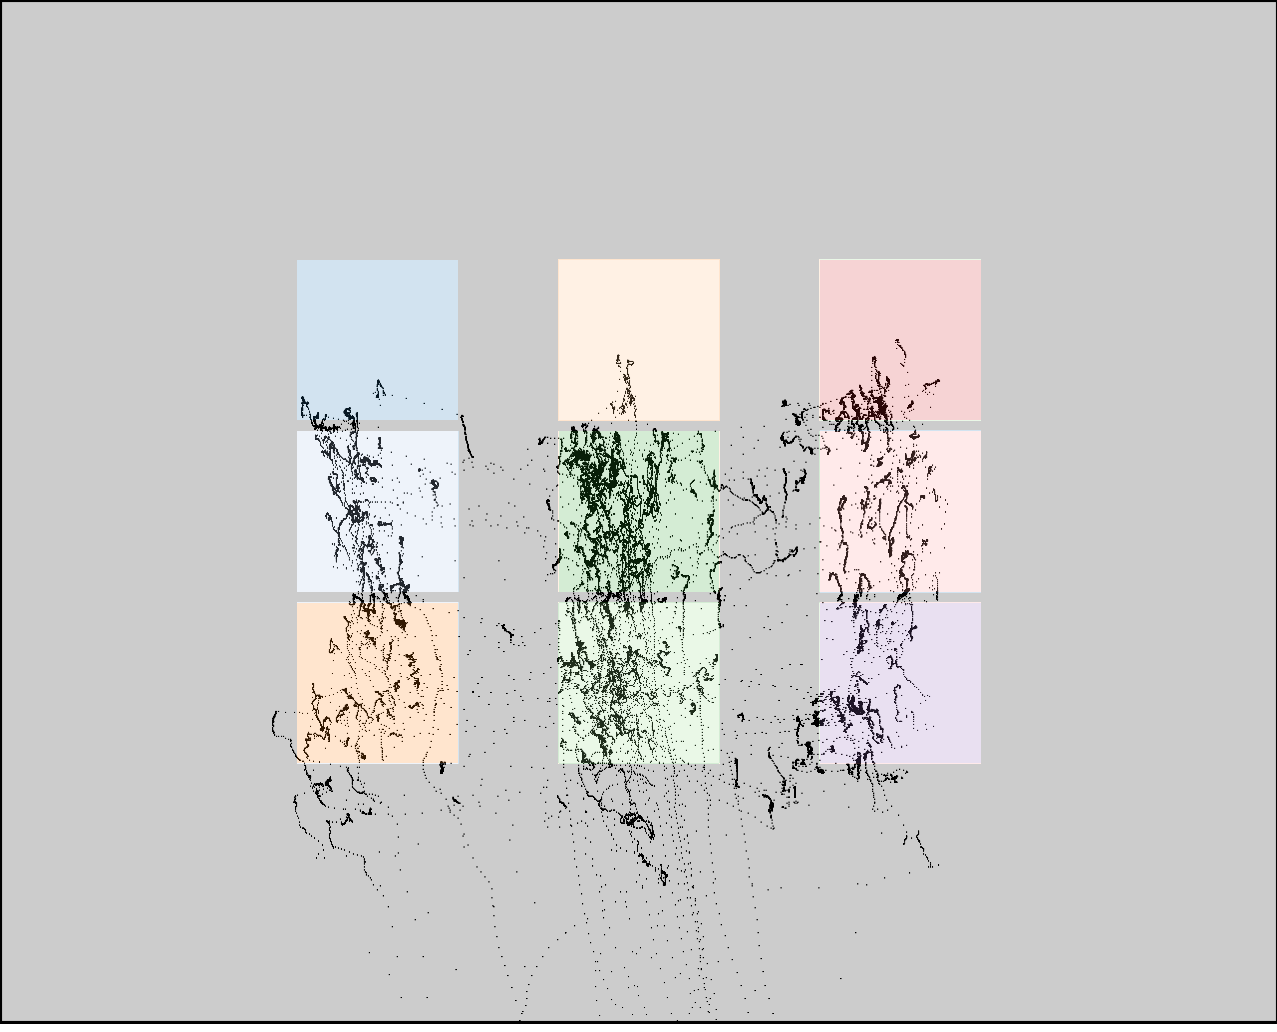

The data file committed next to this chart (first rows):
click0, click1, click2, click3, click4, click5, click6, click7, click8
361, 365, 361, 601, 604, 607, 852, 861, 849
403, 566, 733, 402, 566, 731, 392, 558, 729
